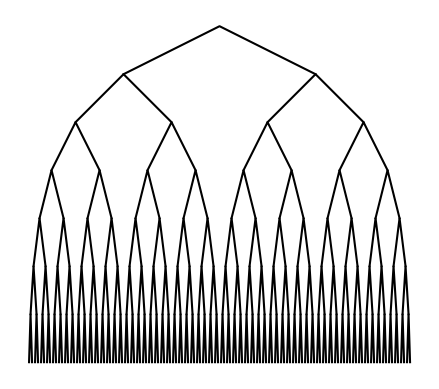

Source code (Python):
# [redacted]
#CS2302 Data Structures
#Lab 1
# [redacted]
# [redacted]
#Last Modified 2/8/19

import numpy as np
import matplotlib.pyplot as plt

def draw_triangle(ax,n,p,w):
    if n>0:
        i1 = [1,0,1]
        q = p*w + p[i1]*(1-w)
        ax.plot(p[:,0],p[:,1],color='k')
        draw_triangle(ax,n-1,q,w)

plt.close("all") 
orig_size = 1000
fig, ax = plt.subplots()
ax.set_aspect(.5)#set aspect ratio to .5 to make the figure not seem so small
ax.axis('off')
plt.show()
fig.savefig('tree.png')

#my method that draws the tree where each leaf gets smaller
#counter controls my levels of recursion, x and y are my coordinates, height I use to control the height of my tree
#and rad is the "radius" of my triangles, since my original point is the middle bottom of my triangle I use rad to control the 
#distance that my bottom two x points are from the center 
def draw_tree(counter, x, y, height, rad): 
    if counter == 0:#base case for when my counter reaches 0
        print()
    else:
        p = np.array([[x-rad,y],[x, y+height],[x+rad,y]])#this line sets the points for my triangle
        draw_triangle(ax, 1, p,.9)#this line draws the triangle
        draw_tree(counter - 1, x-rad, y-height, height, rad/2)#recursive call that sets the next triangle to the bottom left and makes it smaller
        draw_tree(counter - 1, x+rad, y-height, height, rad/2)#recursive call that sets the next triangle to the bottom right and makes it smaller
    
draw_tree(7, 10, 10, 10, 10)#method call

